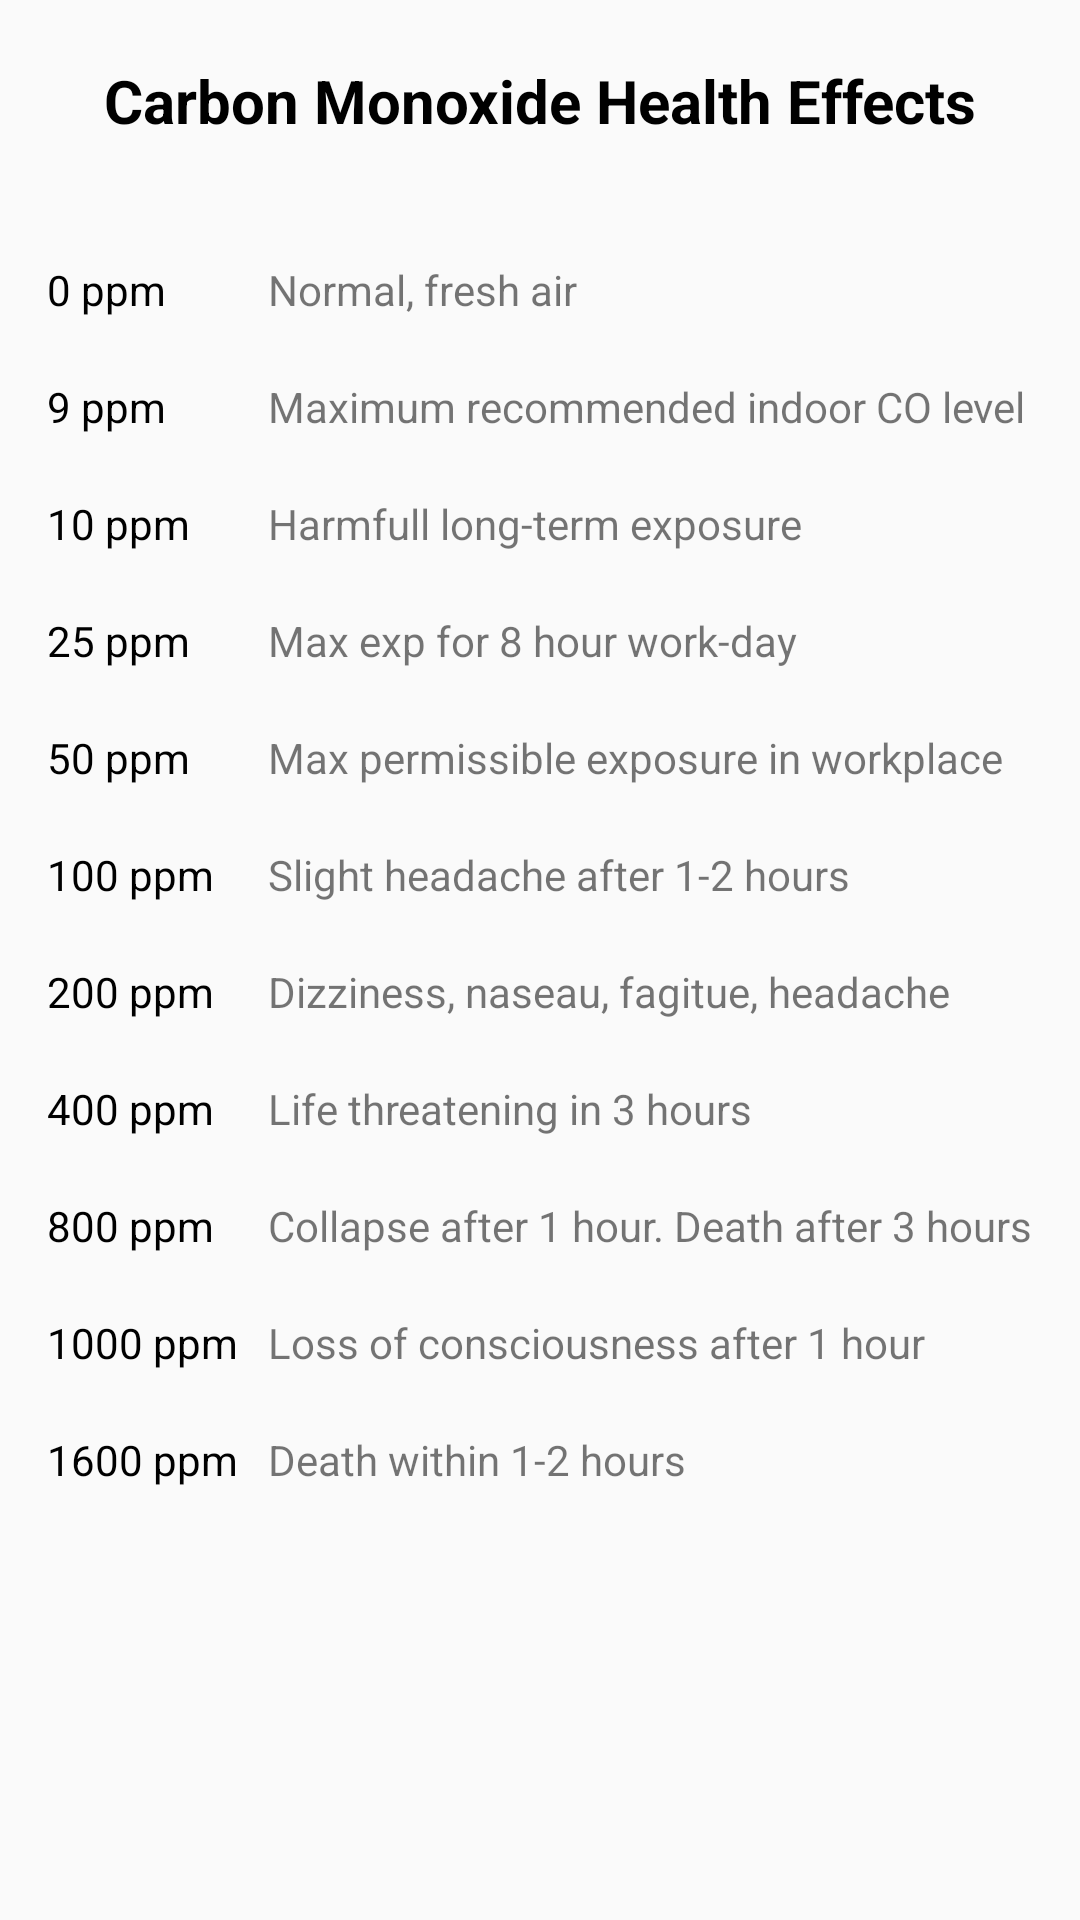

This screen was rendered from an Android layout file. Write that file and the resources it references.
<!-- AndroidManifest.xml: application theme AppTheme -->
<!-- res/layout/info.xml -->
<?xml version="1.0" encoding="utf-8"?>
<LinearLayout xmlns:android="http://schemas.android.com/apk/res/android"
    android:orientation="vertical" android:layout_width="match_parent"
    android:layout_height="match_parent">

    <ScrollView
        android:layout_width="match_parent"
        android:layout_height="match_parent">

        <LinearLayout
            android:layout_width="match_parent"
            android:layout_height="wrap_content"
            android:orientation="vertical" >

            <TextView
                android:text="Carbon Monoxide Health Effects"
                android:layout_width="match_parent"
                android:layout_height="wrap_content"
                android:id="@+id/textView12"
                android:gravity="center"
                android:textSize="20dp"
                android:textStyle="bold"
                android:textColor="@color/colorPrimaryDark"
                android:layout_marginTop="20dp"
                android:layout_marginBottom="20dp"/>

            <TableLayout
                android:layout_width="match_parent"
                android:layout_height="match_parent">

                <TableRow
                    android:layout_width="match_parent"
                    android:layout_height="wrap_content"
                    android:layout_marginTop="20dp"
                    android:gravity="center">

                    <TextView
                        android:text="0 ppm"
                        android:layout_width="wrap_content"
                        android:layout_height="wrap_content"
                        android:id="@+id/textView7"
                        android:layout_marginRight="0dp"
                        android:textColor="@color/colorPrimaryDark"/>

                    <TextView
                        android:text="Normal, fresh air"
                        android:layout_width="wrap_content"
                        android:layout_height="wrap_content"
                        android:id="@+id/textView2"
                        android:paddingLeft="10dp"/>
                </TableRow>

                <TableRow
                    android:layout_width="match_parent"
                    android:layout_height="wrap_content"
                    android:layout_marginTop="20dp"
                    android:gravity="center">

                    <TextView
                        android:text="9 ppm"
                        android:layout_width="wrap_content"
                        android:layout_height="wrap_content"
                        android:id="@+id/textView8"
                        android:textColor="@color/colorPrimaryDark"/>

                    <TextView
                        android:text="Maximum recommended indoor CO level"
                        android:layout_width="wrap_content"
                        android:layout_height="wrap_content"
                        android:id="@+id/textView3"
                        android:paddingLeft="10dp"/>
                </TableRow>

                <TableRow
                    android:layout_width="match_parent"
                    android:layout_height="wrap_content"
                    android:layout_marginTop="20dp"
                    android:gravity="center">

                    <TextView
                        android:text="10 ppm"
                        android:layout_width="wrap_content"
                        android:layout_height="wrap_content"
                        android:id="@+id/textView9"
                        android:textColor="@color/colorPrimaryDark"/>

                    <TextView
                        android:text="Harmfull long-term exposure"
                        android:layout_width="wrap_content"
                        android:layout_height="wrap_content"
                        android:id="@+id/textView4"
                        android:paddingLeft="10dp"/>
                </TableRow>

                <TableRow
                    android:layout_width="match_parent"
                    android:layout_height="wrap_content"
                    android:layout_marginTop="20dp"
                    android:gravity="center">

                    <TextView
                        android:text="25 ppm"
                        android:layout_width="wrap_content"
                        android:layout_height="wrap_content"
                        android:id="@+id/textView10"
                        android:textColor="@color/colorPrimaryDark"/>

                    <TextView
                        android:text="Max exp for 8 hour work-day"
                        android:layout_width="wrap_content"
                        android:layout_height="wrap_content"
                        android:id="@+id/textView5"
                        android:paddingLeft="10dp"/>
                </TableRow>

                <TableRow
                    android:layout_width="match_parent"
                    android:layout_height="wrap_content"
                    android:layout_marginTop="20dp"
                    android:gravity="center">

                    <TextView
                        android:text="50 ppm"
                        android:layout_width="wrap_content"
                        android:layout_height="wrap_content"
                        android:id="@+id/textView11"
                        android:textColor="@color/colorPrimaryDark"/>

                    Maximum permissible exposure in workplace<TextView
                    android:text="Max permissible exposure in workplace"
                    android:layout_width="wrap_content"
                    android:layout_height="wrap_content"
                    android:id="@+id/textView6"
                    android:paddingLeft="10dp"/>
                </TableRow>

                <TableRow
                    android:layout_width="match_parent"
                    android:layout_height="wrap_content"
                    android:layout_marginTop="20dp"
                    android:gravity="center">

                    <TextView
                        android:text="100 ppm"
                        android:layout_width="wrap_content"
                        android:layout_height="wrap_content"
                        android:textColor="@color/colorPrimaryDark"/>

                    <TextView
                        android:text="Slight headache after 1-2 hours"
                        android:layout_width="wrap_content"
                        android:layout_height="wrap_content"
                        android:paddingLeft="10dp"/>
                </TableRow>

                <TableRow
                    android:layout_width="match_parent"
                    android:layout_height="wrap_content"
                    android:layout_marginTop="20dp"
                    android:gravity="center">

                    <TextView
                        android:text="200 ppm"
                        android:layout_width="wrap_content"
                        android:layout_height="wrap_content"
                        android:textColor="@color/colorPrimaryDark"/>

                    <TextView
                        android:text="Dizziness, naseau, fagitue, headache"
                        android:layout_width="wrap_content"
                        android:layout_height="wrap_content"
                        android:paddingLeft="10dp"/>
                </TableRow>

                <TableRow
                    android:layout_width="match_parent"
                    android:layout_height="wrap_content"
                    android:layout_marginTop="20dp"
                    android:gravity="center">

                    <TextView
                        android:text="400 ppm"
                        android:layout_width="wrap_content"
                        android:layout_height="wrap_content"
                        android:textColor="@color/colorPrimaryDark"/>

                    <TextView
                        android:text="Life threatening in 3 hours"
                        android:layout_width="wrap_content"
                        android:layout_height="wrap_content"
                        android:paddingLeft="10dp"/>
                </TableRow>

                <TableRow
                    android:layout_width="match_parent"
                    android:layout_height="wrap_content"
                    android:layout_marginTop="20dp"
                    android:gravity="center">

                    <TextView
                        android:text="800 ppm"
                        android:layout_width="wrap_content"
                        android:layout_height="wrap_content"
                        android:textColor="@color/colorPrimaryDark"/>

                    <TextView
                        android:text="Collapse after 1 hour. Death after 3 hours"
                        android:layout_width="wrap_content"
                        android:layout_height="wrap_content"
                        android:paddingLeft="10dp"/>
                </TableRow>

                <TableRow
                    android:layout_width="match_parent"
                    android:layout_height="wrap_content"
                    android:layout_marginTop="20dp"
                    android:gravity="center">

                    <TextView
                        android:text="1000 ppm"
                        android:layout_width="wrap_content"
                        android:layout_height="wrap_content"
                        android:textColor="@color/colorPrimaryDark"/>

                    <TextView
                        android:text="Loss of consciousness after 1 hour"
                        android:layout_width="wrap_content"
                        android:layout_height="wrap_content"
                        android:paddingLeft="10dp"/>
                </TableRow>

                <TableRow
                    android:layout_width="match_parent"
                    android:layout_height="wrap_content"
                    android:layout_marginTop="20dp"
                    android:layout_marginBottom="40dp"
                    android:gravity="center">

                    <TextView
                        android:text="1600 ppm"
                        android:layout_width="wrap_content"
                        android:layout_height="wrap_content"
                        android:textColor="@color/colorPrimaryDark"/>

                    <TextView
                        android:text="Death within 1-2 hours"
                        android:layout_width="wrap_content"
                        android:layout_height="wrap_content"
                        android:paddingLeft="10dp"/>
                </TableRow>





            </TableLayout>
        </LinearLayout>
    </ScrollView>

</LinearLayout>
<!-- resources referenced by this layout -->
<resources>
  <color name="colorPrimaryDark">#000000</color>
  <style name="AppTheme" parent="Theme.AppCompat.Light.DarkActionBar">
          
          <item name="colorPrimary">@color/colorPrimary</item>
          <item name="colorPrimaryDark">@color/colorPrimaryDark</item>
          <item name="colorAccent">@color/colorAccent</item>
      </style>
  <color name="colorPrimary">#009688</color>
  <color name="colorAccent">#7E2E8B57</color>
</resources>
